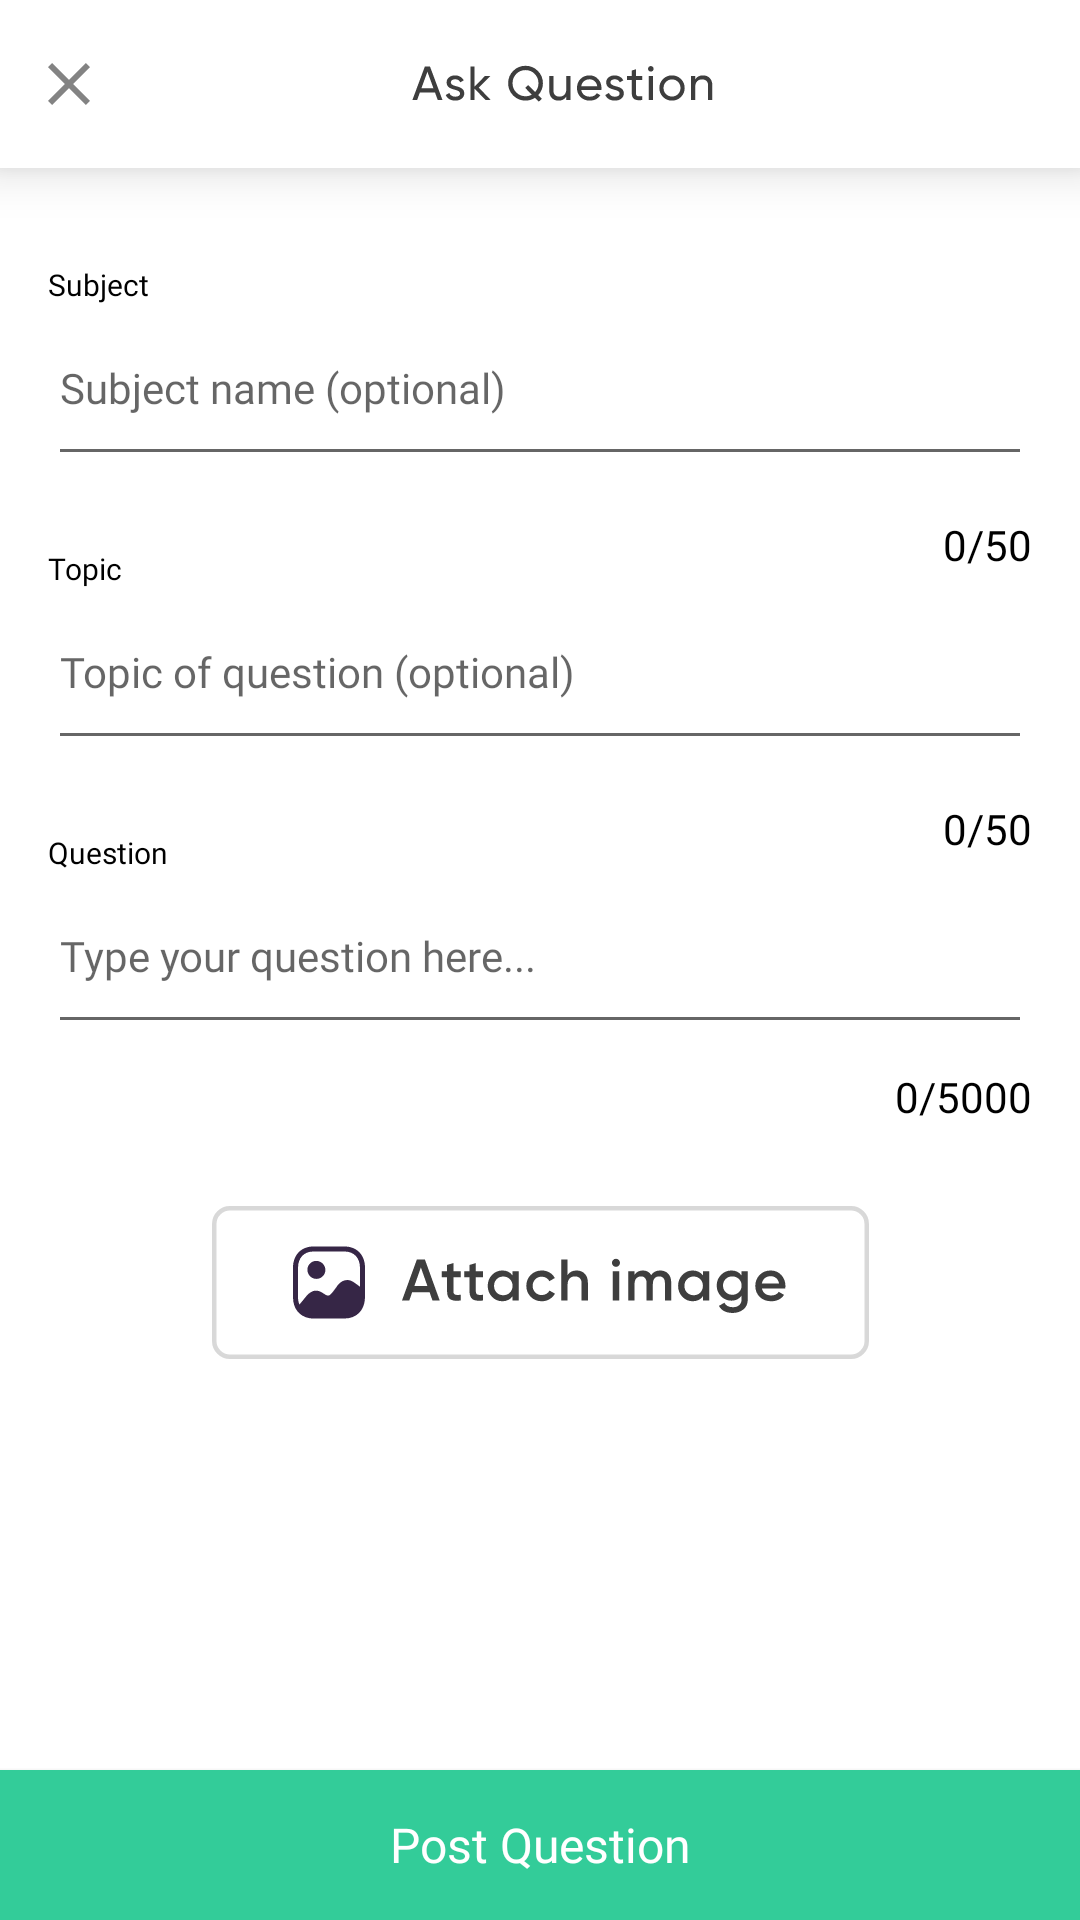

The Android layout XML behind this screen, and the referenced resources:
<!-- AndroidManifest.xml: application theme AppTheme -->
<!-- res/layout/activity_ask_question.xml -->
<?xml version="1.0" encoding="utf-8"?>
<androidx.constraintlayout.widget.ConstraintLayout
    xmlns:android="http://schemas.android.com/apk/res/android"
    xmlns:app="http://schemas.android.com/apk/res-auto"
    xmlns:tools="http://schemas.android.com/tools"
    android:layout_width="match_parent"
    android:layout_height="match_parent"
    android:background="@color/white"
    tools:context=".Views.Activity.AskQuestion">

    <androidx.appcompat.widget.Toolbar
        android:id="@+id/toolbar2"
        android:layout_width="match_parent"
        android:layout_height="56dp"
        android:background="@color/white"
        android:elevation="10dp"
        app:layout_constraintTop_toTopOf="parent">

        <RelativeLayout
            android:layout_width="match_parent"
            android:layout_height="match_parent">

            <ImageView
                android:id="@+id/close"
                android:layout_width="wrap_content"
                android:layout_height="wrap_content"
                android:layout_centerVertical="true"
                android:src="@drawable/ic_close" />

            <ImageView
                android:layout_width="wrap_content"
                android:layout_height="wrap_content"
                android:layout_centerInParent="true"
                android:src="@drawable/ic_ask_question" />
        </RelativeLayout>
    </androidx.appcompat.widget.Toolbar>

    <androidx.core.widget.NestedScrollView
        android:layout_width="match_parent"
        android:layout_height="match_parent"
        android:layout_marginTop="56dp"
        android:fillViewport="true"
        app:layout_constraintTop_toBottomOf="@+id/toolbar2">

        <androidx.constraintlayout.widget.ConstraintLayout
            android:layout_width="match_parent"
            android:layout_height="match_parent">

            <TextView
                android:id="@+id/textView"
                android:layout_width="wrap_content"
                android:layout_height="wrap_content"
                android:layout_marginStart="16dp"
                android:layout_marginTop="32dp"
                android:fontFamily="@font/gilroyregular"
                android:text="Subject"
                android:textColor="@color/black"
                android:textSize="10dp"
                app:layout_constraintStart_toStartOf="parent"
                app:layout_constraintTop_toTopOf="parent" />

            <EditText
                android:id="@+id/et_subject"
                android:layout_width="match_parent"
                android:layout_height="wrap_content"
                android:layout_marginStart="16dp"
                android:layout_marginTop="8dp"
                android:layout_marginEnd="16dp"
                android:ellipsize="end"
                android:fontFamily="@font/segoeui"
                android:hint="Subject name (optional)"
                android:maxLength="50"
                android:maxLines="2"
                android:paddingBottom="20dp"
                android:textSize="14dp"
                app:layout_constraintEnd_toEndOf="parent"
                app:layout_constraintStart_toStartOf="parent"
                app:layout_constraintTop_toBottomOf="@+id/textView" />

            <TextView
                android:id="@+id/tvSubject"
                android:layout_width="wrap_content"
                android:layout_height="wrap_content"
                android:fontFamily="@font/gilroymedium"
                android:text="0/50"
                android:textColor="@color/black"
                app:layout_constraintBottom_toTopOf="@+id/et_topic"
                app:layout_constraintEnd_toEndOf="@+id/et_subject"
                app:layout_constraintTop_toBottomOf="@+id/et_subject" />

            <TextView
                android:id="@+id/textView2"
                android:layout_width="wrap_content"
                android:layout_height="wrap_content"
                android:layout_marginStart="16dp"
                android:layout_marginTop="24dp"
                android:fontFamily="@font/gilroyregular"
                android:text="Topic"
                android:textColor="@color/black"
                android:textSize="10dp"
                app:layout_constraintStart_toStartOf="parent"
                app:layout_constraintTop_toBottomOf="@+id/et_subject" />

            <EditText
                android:id="@+id/et_topic"
                android:layout_width="match_parent"
                android:layout_height="wrap_content"
                android:layout_marginStart="16dp"
                android:layout_marginTop="8dp"
                android:layout_marginEnd="16dp"
                android:ellipsize="end"
                android:fontFamily="@font/segoeui"
                android:hint="Topic of question (optional)"
                android:maxLength="50"
                android:maxLines="2"
                android:paddingBottom="20dp"
                android:textSize="14dp"
                app:layout_constraintEnd_toEndOf="parent"
                app:layout_constraintStart_toStartOf="parent"
                app:layout_constraintTop_toBottomOf="@+id/textView2" />

            <TextView
                android:id="@+id/tvTopic"
                android:layout_width="wrap_content"
                android:layout_height="wrap_content"
                android:fontFamily="@font/gilroymedium"
                android:text="0/50"
                android:textColor="@color/black"
                app:layout_constraintBottom_toTopOf="@+id/et_question"
                app:layout_constraintEnd_toEndOf="@+id/et_subject"
                app:layout_constraintTop_toBottomOf="@+id/et_topic" />

            <TextView
                android:id="@+id/textView3"
                android:layout_width="wrap_content"
                android:layout_height="wrap_content"
                android:layout_marginStart="16dp"
                android:layout_marginTop="24dp"
                android:fontFamily="@font/gilroyregular"
                android:text="Question"
                android:textColor="@color/black"
                android:textSize="10dp"
                app:layout_constraintStart_toStartOf="parent"
                app:layout_constraintTop_toBottomOf="@+id/et_topic" />

            <EditText
                android:id="@+id/et_question"
                android:layout_width="match_parent"
                android:layout_height="wrap_content"
                android:layout_marginStart="16dp"
                android:layout_marginTop="8dp"
                android:layout_marginEnd="16dp"
                android:ellipsize="end"
                android:fontFamily="@font/segoeui"
                android:hint="Type your question here..."
                android:inputType="textMultiLine"
                android:maxLength="5000"
                android:maxLines="10"
                android:paddingBottom="20dp"
                android:textSize="14dp"
                app:layout_constraintEnd_toEndOf="parent"
                app:layout_constraintStart_toStartOf="parent"
                app:layout_constraintTop_toBottomOf="@+id/textView3" />


            <TextView
                android:id="@+id/tvQuestion"
                android:layout_width="wrap_content"
                android:layout_height="wrap_content"
                android:layout_marginTop="8dp"
                android:fontFamily="@font/gilroymedium"
                android:text="0/5000"
                android:textColor="@color/black"
                app:layout_constraintEnd_toEndOf="@+id/et_subject"
                app:layout_constraintTop_toBottomOf="@+id/et_question" />

            <ImageView
                android:id="@+id/iv"
                android:layout_width="wrap_content"
                android:layout_height="wrap_content"
                android:layout_marginStart="24dp"
                android:layout_marginTop="54dp"
                android:layout_marginEnd="24dp"
                android:layout_marginBottom="50dp"
                android:src="@drawable/ic_add_image"
                app:layout_constraintBottom_toTopOf="@+id/button"
                app:layout_constraintEnd_toEndOf="parent"
                app:layout_constraintStart_toStartOf="parent"
                app:layout_constraintTop_toBottomOf="@+id/et_question"
                app:layout_constraintVertical_bias="0.0" />

            <Button
                android:id="@+id/button"
                android:layout_width="match_parent"
                android:layout_height="50dp"
                android:background="@color/colorPrimary"
                android:fontFamily="@font/gilroybold"
                android:text="Post Question"
                android:textAllCaps="false"
                android:textColor="@color/white"
                android:textSize="16dp"
                app:layout_constraintBottom_toBottomOf="parent" />

        </androidx.constraintlayout.widget.ConstraintLayout>
    </androidx.core.widget.NestedScrollView>
</androidx.constraintlayout.widget.ConstraintLayout>
<!-- resources referenced by this layout -->
<resources>
  <color name="colorPrimary">#33CC99</color>
  <color name="white">#FFFFFF</color>
  <!-- drawable ic_add_image: vector/xml drawable (drawable, 8886 chars, omitted) -->
  <!-- drawable ic_ask_question: vector/xml drawable (drawable, 5910 chars, omitted) -->
  <!-- drawable ic_close (drawable) -->
  <vector android:alpha="0.9" android:height="14dp"
      android:viewportHeight="14" android:viewportWidth="14"
      android:width="14dp" xmlns:android="http://schemas.android.com/apk/res/android">
      <path android:fillColor="#757575" android:pathData="M12.59,0L7,5.59L1.41,0L0,1.41L5.59,7L0,12.59L1.41,14L7,8.41L12.59,14L14,12.59L8.41,7L14,1.41L12.59,0Z"/>
  </vector>
  <style name="AppTheme" parent="Theme.AppCompat.Light.NoActionBar">
          
          <item name="colorPrimary">@color/colorPrimary</item>
          <item name="colorPrimaryDark">@color/colorPrimaryDark</item>
          <item name="colorAccent">@color/colorAccent</item>
          <item name="otpViewStyle">@style/OtpWidget.OtpView</item>
          <item name="android:windowContentTransitions">true</item>
      </style>
  <color name="colorPrimaryDark">#33CC99</color>
  <color name="colorAccent">#33CC99</color>
  <!-- not gathered from this repository: default colours our renderer supplied (Android Studio template values) -->
  <color name="black">#FF000000</color>
</resources>
